The GitHub repository dark-capricornus/Brain-tumor-detection-using-cnn contains a labelled image folder "data" with 2 categories: no tumor, tumor. Examples follow, each with its label.

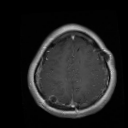
Label: tumor

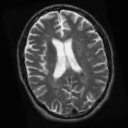
Label: no tumor

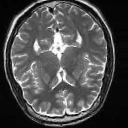
Label: no tumor

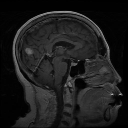
Label: tumor

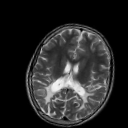
Label: no tumor

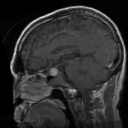
Label: tumor
